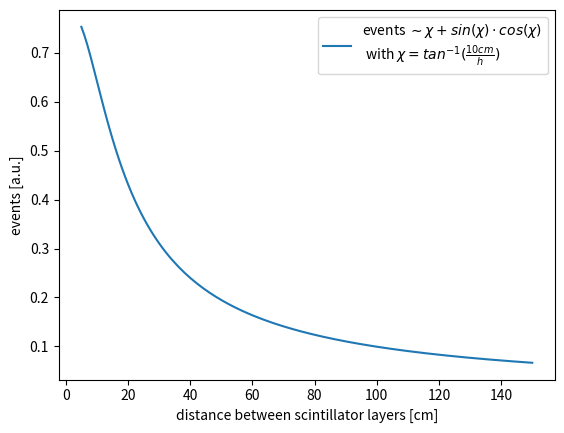

Write Python code to recreate this figure. (Note: this script raises an exception after producing the figure.)
import numpy as np
import matplotlib.pyplot as plt


def invTan(h):
    return np.arctan(10/h)

def events(h):
    it = invTan(h)
    return 0.5 * (it + np.sin(it) * np.cos(it) )
   
   
label = "events $\sim \chi + sin(\chi)\cdot cos(\chi)$\n with $\chi = tan^{-1}(\\frac{10cm}{h})$" 

h = np.linspace(5,150,145)
plt.plot(h, events(h),label=label)
plt.xlabel("distance between scintillator layers [cm]")
plt.ylabel("events [a.u.]")
plt.legend()

plt.draw()
plt.savefig("../data/events_vs_height.png")

plt.pause(1)
input('press any key to close')
plt.close('all')


print('goodbye')